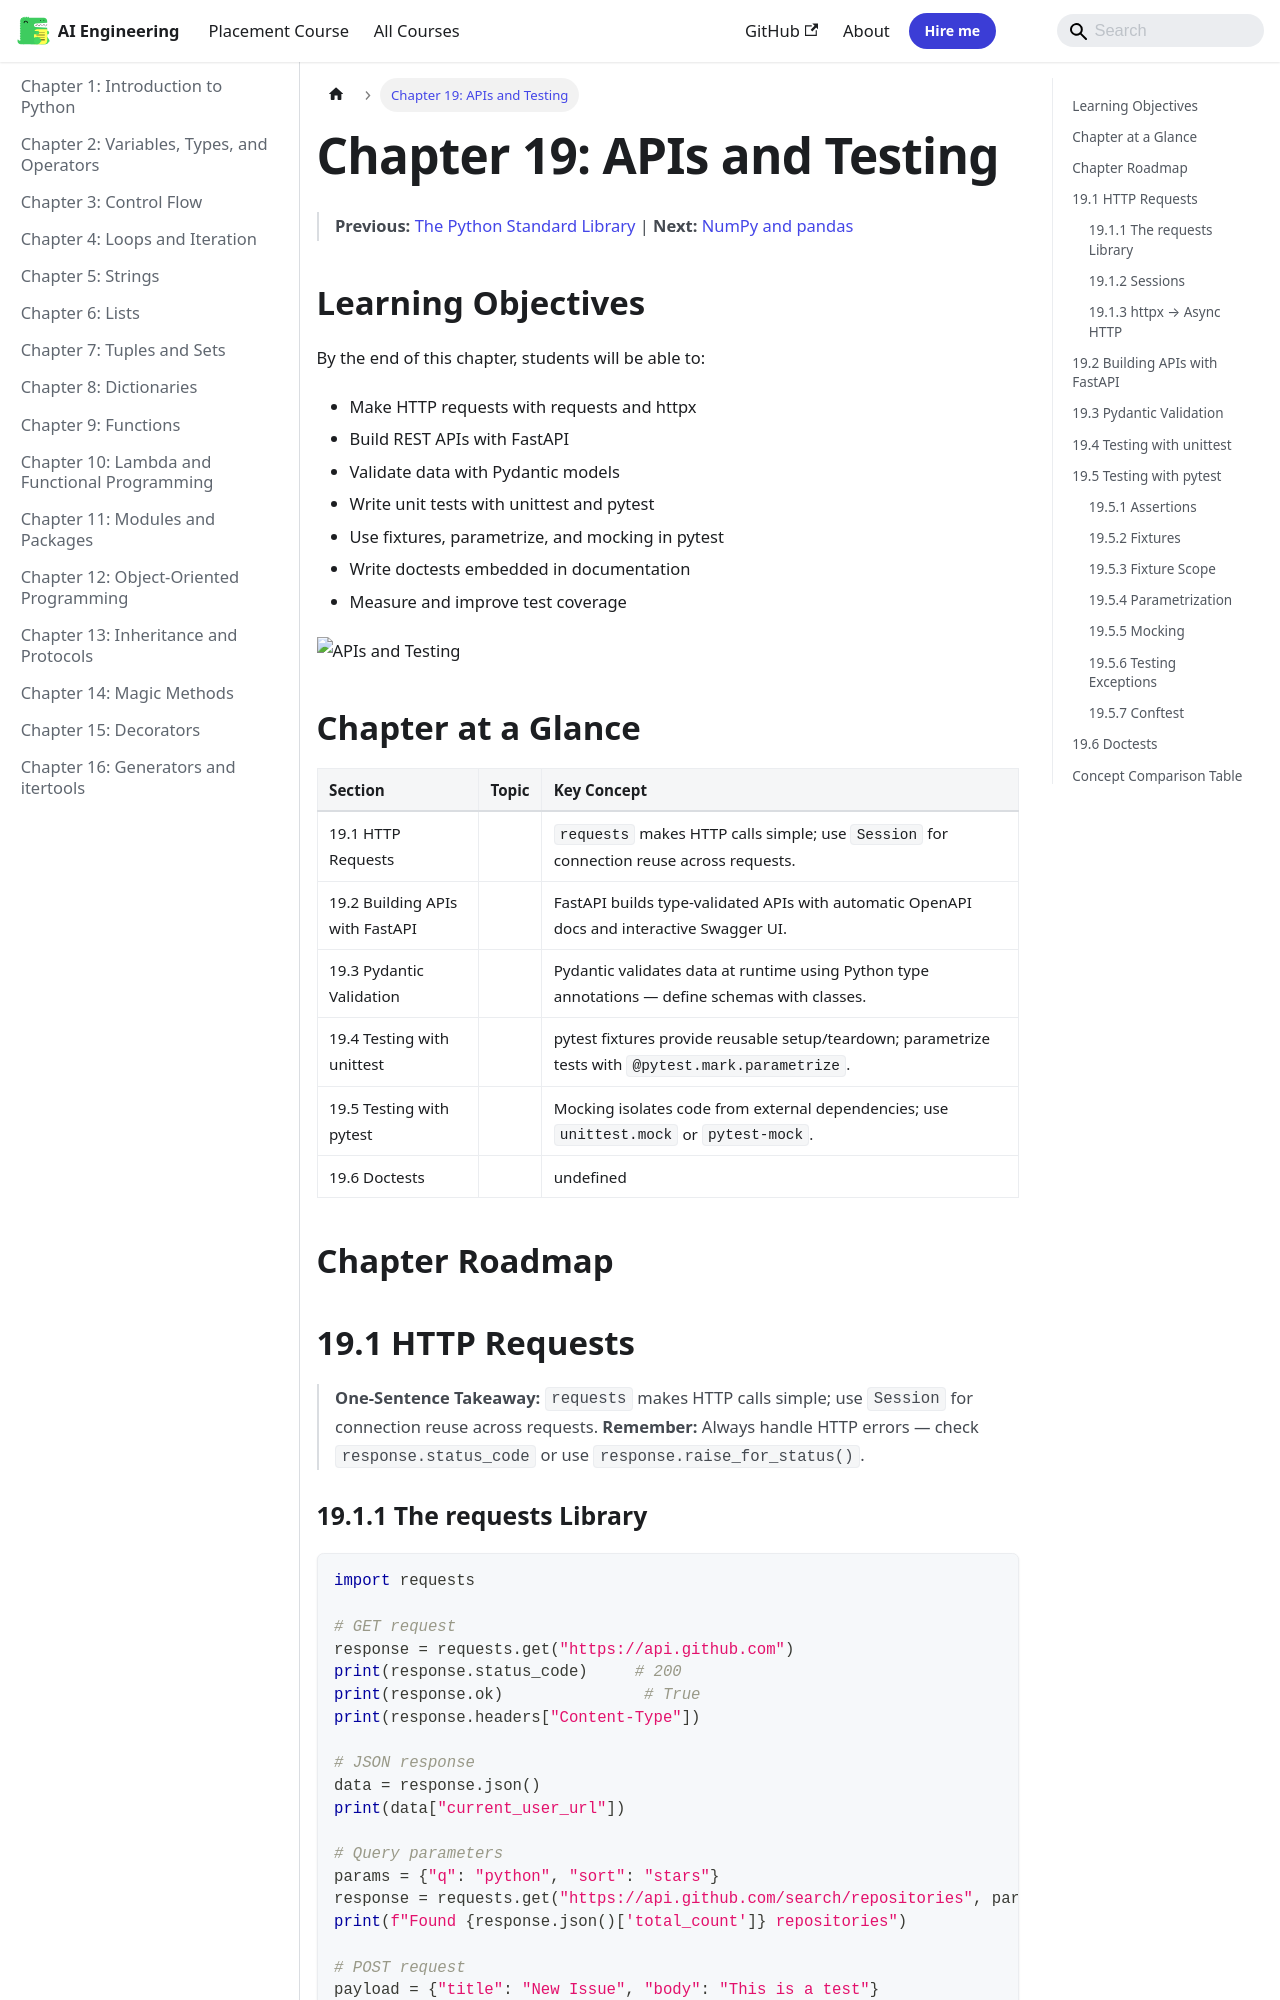

repository: Raushan666java/ai-engineering-journey · page: python-programming/19-apis-testing/index.html · generator: mkdocs

---
description: "One-Sentence Takeaway: requests makes HTTP calls simple; use Session for connection reuse across requests. Remember: Always handle HTTP errors — check"
---

# Chapter 19: APIs and Testing


> **Previous:** [The Python Standard Library](./18-stdlib.md) | **Next:** [NumPy and pandas](./20-numpy-pandas.md)
## Learning Objectives

By the end of this chapter, students will be able to:
- Make HTTP requests with requests and httpx
- Build REST APIs with FastAPI
- Validate data with Pydantic models
- Write unit tests with unittest and pytest
- Use fixtures, parametrize, and mocking in pytest
- Write doctests embedded in documentation
- Measure and improve test coverage

![APIs and Testing](https://raw.githubusercontent.com/Raushan666java/ai-engineering-journey/main/docs/assets/images/diagrams/python-programming/19-apis-testing.png)


## Chapter at a Glance

| Section | Topic | Key Concept |
|---------|-------|-------------|
|19.1 HTTP Requests||`requests` makes HTTP calls simple; use `Session` for connection reuse across requests.|
|19.2 Building APIs with FastAPI||FastAPI builds type-validated APIs with automatic OpenAPI docs and interactive Swagger UI.|
|19.3 Pydantic Validation||Pydantic validates data at runtime using Python type annotations — define schemas with classes.|
|19.4 Testing with unittest||pytest fixtures provide reusable setup/teardown; parametrize tests with `@pytest.mark.parametrize`.|
|19.5 Testing with pytest||Mocking isolates code from external dependencies; use `unittest.mock` or `pytest-mock`.|
|19.6 Doctests||undefined|


## Chapter Roadmap

```mermaid
flowchart LR
    S0[HTTP Requests]
    S1[Building APIs with FastAPI]
    S2[Pydantic Validation]
    S3[Testing with unittest]
    S4[Testing with pytest]
    S5[Doctests]
    S0 --> S1
    S1 --> S2
    S2 --> S3
    S3 --> S4
    S4 --> S5
```
## 19.1 HTTP Requests

> **One-Sentence Takeaway:** `requests` makes HTTP calls simple; use `Session` for connection reuse across requests.
> **Remember:** Always handle HTTP errors — check `response.status_code` or use `response.raise_for_status()`.
